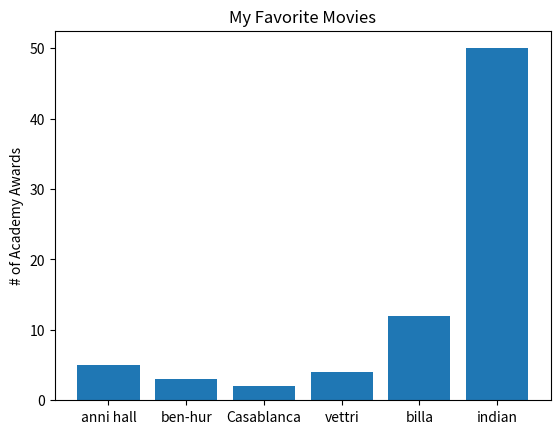

Write the Python code that produced this figure.
'''
matplotlib library is used to visualize data
A wide variety of toole exist out  but we are using matplotlip.
http://matplotlib.org
it is used for simple bar charts,line charts and scatter plots

'''
from matplotlib import pyplot as plt

years =[1950,1960,1970,1980,1990,2000,2010]
gdp =[300.2,543.3,1075.9,2862.5,5979.6,10289.7,14958.3]
#
# #  creating a line chart  years in x-axis and gdp on y-axis
# plt.plot(years,gdp,color ="blue",marker ='v',linestyle ='dotted')
# # add a title
# plt.title("Nominal GDP")
# # add a label to the y-axis
# plt.ylabel("Billions of $")
# plt.xlabel("Years")
#plt.show()

# bar chart - to show how some quantity varies among some discrete set of items
movie =["anni hall","ben-hur","Casablanca","vettri","billa","indian"]
num_oscars =[5,3,2,4,12,50]

# plot bars with left x-coordinates [0,1,2,3,4], heights[num_oscars]
plt.bar(range(len(movie)),num_oscars)
plt.title("My Favorite Movies")
plt.ylabel('# of Academy Awards')
# label x-axis with movie name at bar centers
plt.xticks(range(len(movie)),movie)
plt.show()